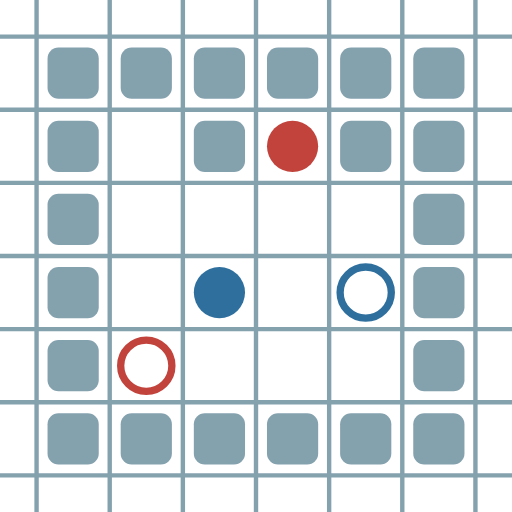
t = 0.00 s
t = 0.16 s: frame unchanged from t = 0.00 s, image omitted
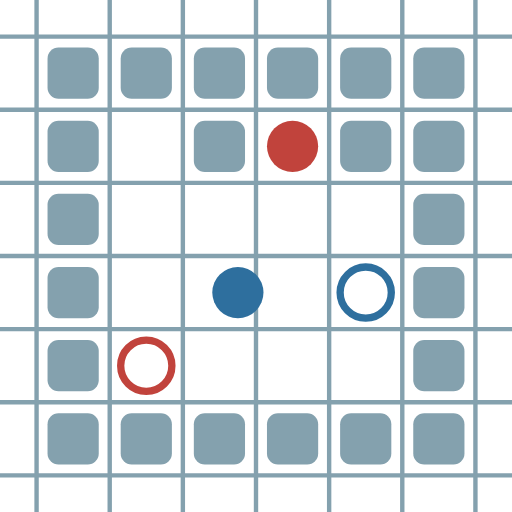
t = 0.26 s
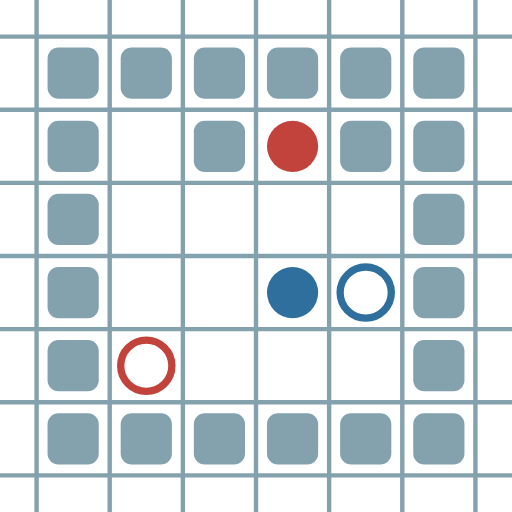
t = 0.42 s
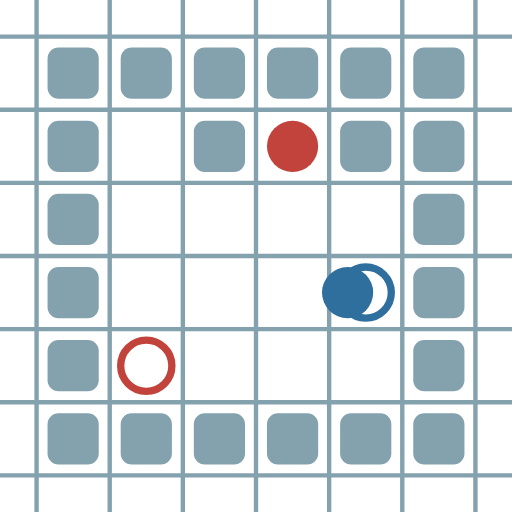
t = 0.58 s
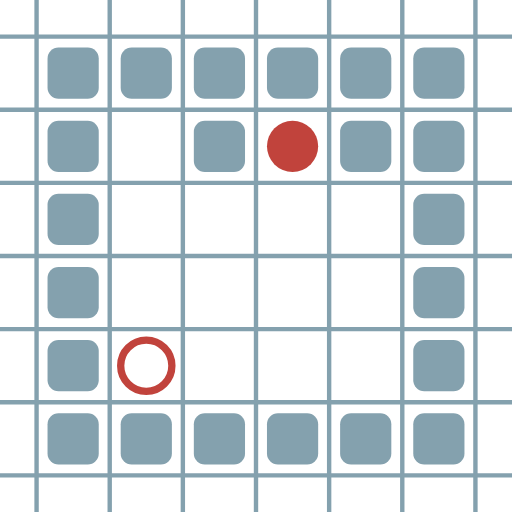
t = 0.68 s

The animated SVG that drew these frames (rendered in a browser with its animation timeline set to each time). Animation: 8 SMIL elements (animate=8); one cycle of 0.84 s, repeats indefinitely.

<?xml version="1.0" encoding="UTF-8"?>
        <svg xmlns="http://www.w3.org/2000/svg" xmlns:xlink="http://www.w3.org/1999/xlink"
             width="70" height="70" viewBox="0 -700 700 700">

<defs>

</defs>

<line stroke="#84A1AE" stroke-width="6.0" x1="-50.0" x2="-50.0" y1="0" y2="-700" />
<line stroke="#84A1AE" stroke-width="6.0" x1="50.0" x2="50.0" y1="0" y2="-700" />
<line stroke="#84A1AE" stroke-width="6.0" x1="150.0" x2="150.0" y1="0" y2="-700" />
<line stroke="#84A1AE" stroke-width="6.0" x1="250.0" x2="250.0" y1="0" y2="-700" />
<line stroke="#84A1AE" stroke-width="6.0" x1="350.0" x2="350.0" y1="0" y2="-700" />
<line stroke="#84A1AE" stroke-width="6.0" x1="450.0" x2="450.0" y1="0" y2="-700" />
<line stroke="#84A1AE" stroke-width="6.0" x1="550.0" x2="550.0" y1="0" y2="-700" />
<line stroke="#84A1AE" stroke-width="6.0" x1="650.0" x2="650.0" y1="0" y2="-700" />
<line stroke="#84A1AE" stroke-width="6.0" x1="0" x2="700" y1="50.0" y2="50.0" />
<line stroke="#84A1AE" stroke-width="6.0" x1="0" x2="700" y1="-50.0" y2="-50.0" />
<line stroke="#84A1AE" stroke-width="6.0" x1="0" x2="700" y1="-150.0" y2="-150.0" />
<line stroke="#84A1AE" stroke-width="6.0" x1="0" x2="700" y1="-250.0" y2="-250.0" />
<line stroke="#84A1AE" stroke-width="6.0" x1="0" x2="700" y1="-350.0" y2="-350.0" />
<line stroke="#84A1AE" stroke-width="6.0" x1="0" x2="700" y1="-450.0" y2="-450.0" />
<line stroke="#84A1AE" stroke-width="6.0" x1="0" x2="700" y1="-550.0" y2="-550.0" />
<line stroke="#84A1AE" stroke-width="6.0" x1="0" x2="700" y1="-650.0" y2="-650.0" />
<rect fill="#84A1AE" height="70" rx="15" width="70" x="65" y="-135" />
<rect fill="#84A1AE" height="70" rx="15" width="70" x="65" y="-235" />
<rect fill="#84A1AE" height="70" rx="15" width="70" x="65" y="-335" />
<rect fill="#84A1AE" height="70" rx="15" width="70" x="65" y="-435" />
<rect fill="#84A1AE" height="70" rx="15" width="70" x="65" y="-535" />
<rect fill="#84A1AE" height="70" rx="15" width="70" x="65" y="-635" />
<rect fill="#84A1AE" height="70" rx="15" width="70" x="165" y="-135" />
<rect fill="#84A1AE" height="70" rx="15" width="70" x="165" y="-635" />
<rect fill="#84A1AE" height="70" rx="15" width="70" x="265" y="-135" />
<rect fill="#84A1AE" height="70" rx="15" width="70" x="265" y="-535" />
<rect fill="#84A1AE" height="70" rx="15" width="70" x="265" y="-635" />
<rect fill="#84A1AE" height="70" rx="15" width="70" x="365" y="-135" />
<rect fill="#84A1AE" height="70" rx="15" width="70" x="365" y="-635" />
<rect fill="#84A1AE" height="70" rx="15" width="70" x="465" y="-135" />
<rect fill="#84A1AE" height="70" rx="15" width="70" x="465" y="-535" />
<rect fill="#84A1AE" height="70" rx="15" width="70" x="465" y="-635" />
<rect fill="#84A1AE" height="70" rx="15" width="70" x="565" y="-135" />
<rect fill="#84A1AE" height="70" rx="15" width="70" x="565" y="-235" />
<rect fill="#84A1AE" height="70" rx="15" width="70" x="565" y="-335" />
<rect fill="#84A1AE" height="70" rx="15" width="70" x="565" y="-435" />
<rect fill="#84A1AE" height="70" rx="15" width="70" x="565" y="-535" />
<rect fill="#84A1AE" height="70" rx="15" width="70" x="565" y="-635" />
<circle cx="400" cy="-500" fill="#c1433c" r="35"> <animate attributeName="cy" dur="0.8400000000000001s" keyTimes="0.0;0.25;1.0" repeatCount="indefinite" values="-500;-500;-500"/>
<animate attributeName="cx" dur="0.8400000000000001s" keyTimes="0.0;0.25;1.0" repeatCount="indefinite" values="400;400;400"/>
<animate attributeName="visibility" dur="0.8400000000000001s" keyTimes="0.0;0.25;1.0" repeatCount="indefinite" values="visible;visible;visible"/> </circle>
<circle cx="300" cy="-300" fill="#2e6f9e" r="35"> <animate attributeName="cy" dur="0.8400000000000001s" keyTimes="0.0;0.25;1.0" repeatCount="indefinite" values="-300;-300;-300"/>
<animate attributeName="cx" dur="0.8400000000000001s" keyTimes="0.0;0.25;0.5;0.75;1.0" repeatCount="indefinite" values="300;300;400;500;500"/>
<animate attributeName="visibility" dur="0.8400000000000001s" keyTimes="0.0;0.25;0.5;0.75;1.0" repeatCount="indefinite" values="visible;visible;visible;hidden;hidden"/> </circle>
<circle cx="200" cy="-200" fill="none" r="35" stroke="#c1433c" stroke-width="10"> <animate attributeName="visibility" dur="0.8400000000000001s" keyTimes="0.0;0.25;1.0" repeatCount="indefinite" values="visible;visible;visible"/> </circle>
<circle cx="500" cy="-300" fill="none" r="35" stroke="#2e6f9e" stroke-width="10"> <animate attributeName="visibility" dur="0.8400000000000001s" keyTimes="0.0;0.25;0.5;0.75;1.0" repeatCount="indefinite" values="visible;visible;visible;hidden;hidden"/> </circle>
</svg>
